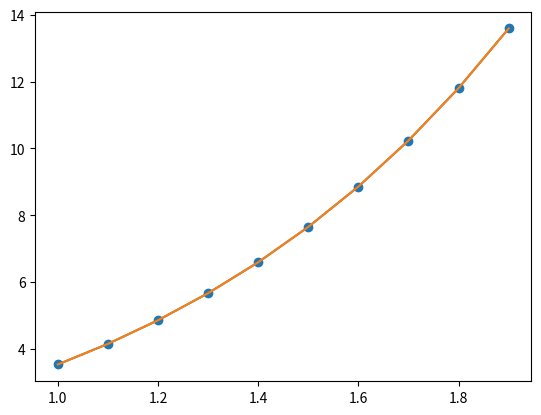

Python code for this plot:
import numpy as np
import matplotlib.pyplot as plt


def f(x, y):
    return 2 * np.e ** (x-1) + y


def f_initial(x):
    return (2 * x + 1) * np.e ** (x-1)


RANGE = [1, 2]
h = 0.1

x0 = 1
y0 = 3


def initial_function(x_0, h):
    x_res = []
    y_res = []
    while True:
        y = f_initial(x_0+h)
        x_res.append(round(x_0, 5))
        y_res.append(round(y, 5))
        x_0 = x_0 + h
        if x_0 > RANGE[1]:
            break
    return x_res, y_res


def runge_kutta_4_order(x_0, y_0, h):
    res_x = []
    res_y = []
    # k1 = f(x_0, y_0)
    # k2 = f(x_0+h, y_0+k1*h)
    while True:
        k1 = f(x_0, y_0)
        k2 = f(x_0 + h/2, y_0 + k1 * (h/2))
        k3 = f(x_0 + h/2, y_0+k2*(h/2))
        k4 = f(x_0+h, y_0+k3*h)
        y1 = y_0 + (1/6*k1 + 1/3 * k2 + 1/3 * k3 + 1/6 * k4) * h
        res_x.append(round(x_0, 5))
        res_y.append(round(y1, 5))
        y_0 = y1
        x_0 = x_0 + h
        if x_0 > RANGE[1]:
            break
    return res_x, res_y


runge = runge_kutta_4_order(x0, y0, h)
initial = initial_function(x0, h)
print(f'X = {initial[0]}')
print(f'Точний розв\'язок:\n{initial[1]}')
print(f'Метод Рунге-Кутта:\n{runge[1]}')
m = list(map(lambda x, y: abs(y-x), initial[1], runge[1]))
mistake = sum(m)/len(m)
print('Максимальна похибка = ', mistake)


plt.plot(runge[0], runge[1], marker="o")  # метод Рунге-Кутта

plt.plot(initial[0], initial[1])  # точне розв'язання

plt.show()
